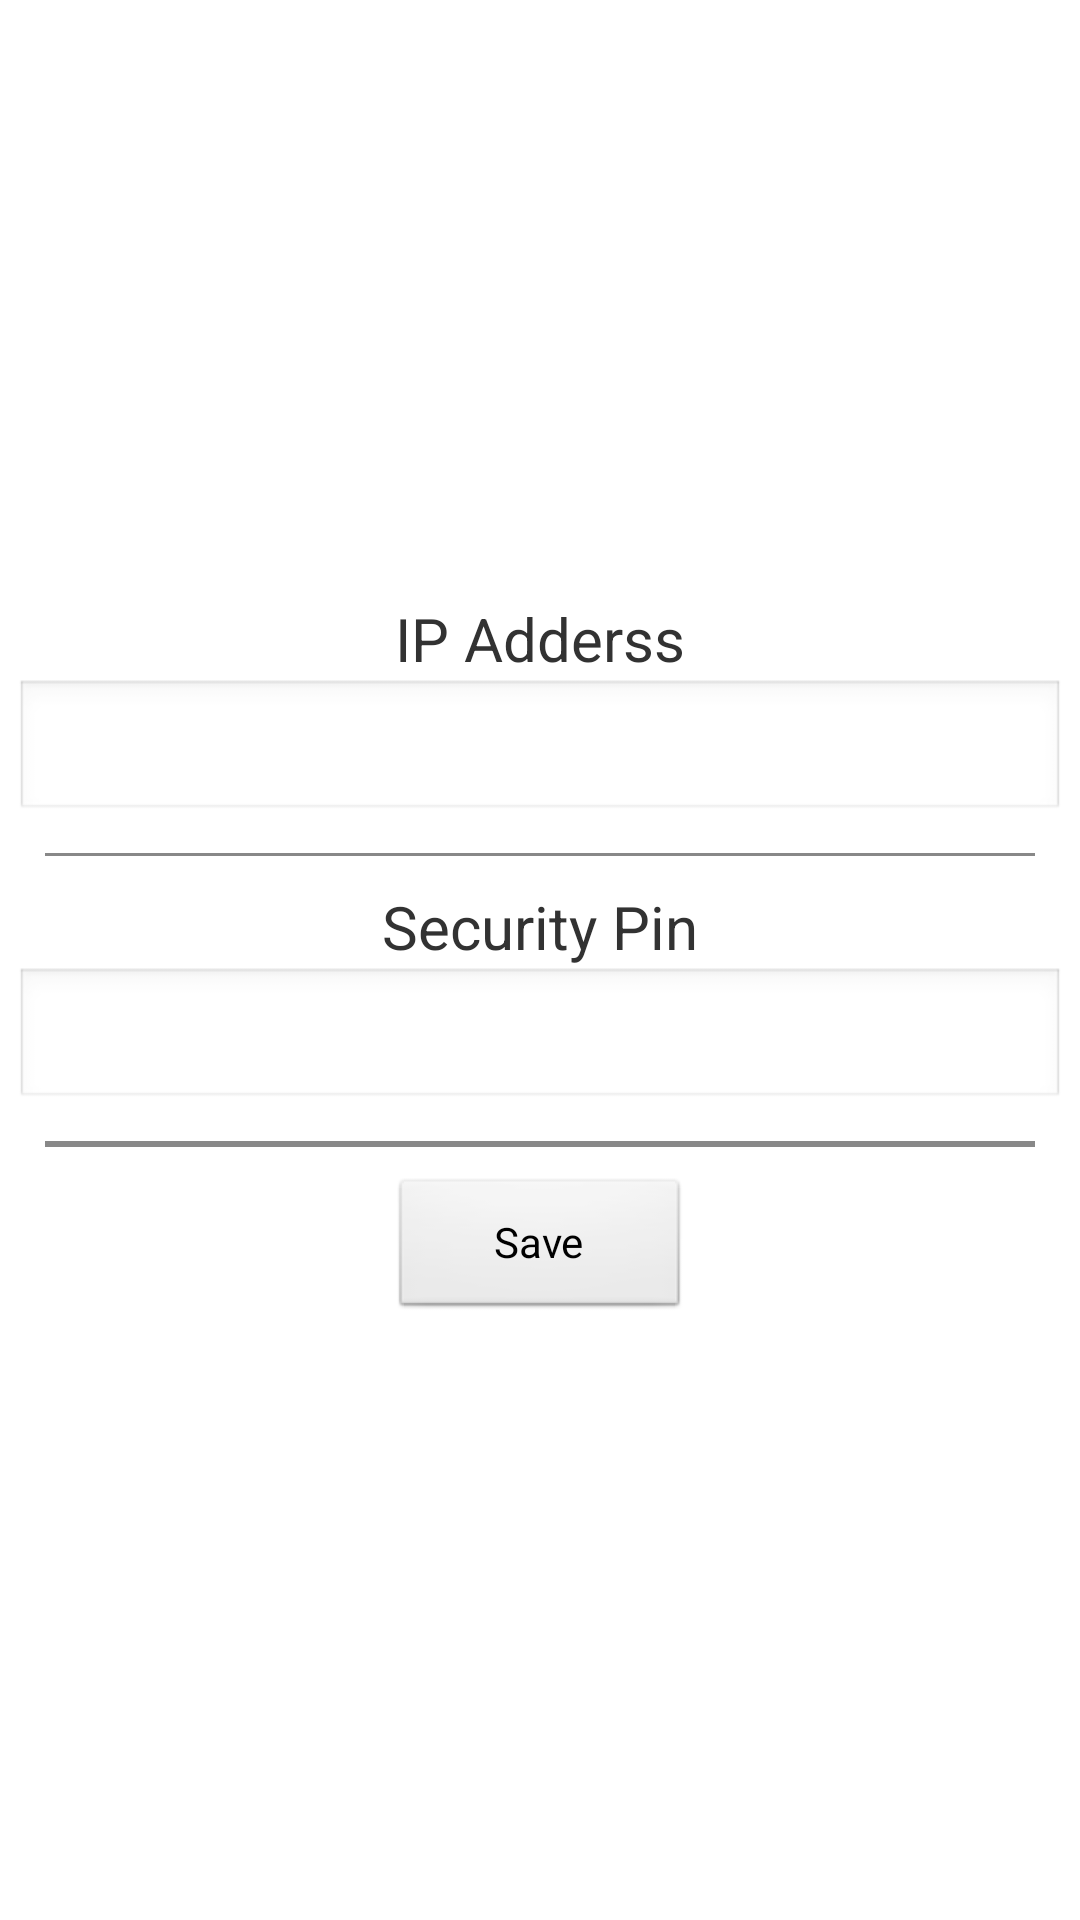

Reconstruct the res/layout file that produces this screen, plus the resources it refers to.
<!-- AndroidManifest.xml: application theme AppTheme -->
<!-- res/layout/activity_setting.xml -->
<LinearLayout xmlns:android="http://schemas.android.com/apk/res/android"
    xmlns:tools="http://schemas.android.com/tools"
    android:layout_width="match_parent"
    android:layout_height="match_parent"
    android:gravity="center"
    android:orientation="vertical"
    android:padding="5dp" >

    <TextView
        android:id="@+id/textView1"
        android:layout_width="wrap_content"
        android:layout_height="wrap_content"
        android:text="IP Adderss"
        android:textSize="20sp" />

    <EditText
        android:id="@+id/txt_ip"
        android:layout_width="match_parent"
        android:layout_height="wrap_content" />

    <View
        android:layout_width="match_parent"
        android:layout_height="1dp"
        android:background="#888888"
        android:layout_margin="10dp" />

    <TextView
        android:id="@+id/textView2"
        android:layout_width="wrap_content"
        android:layout_height="wrap_content"
        android:text="Security Pin"
        android:textSize="20sp" />

    <EditText
        android:id="@+id/txt_pin"
        android:layout_width="match_parent"
        android:layout_height="wrap_content"
         />

    <View
        android:layout_width="match_parent"
        android:layout_height="2dp"
        android:background="#888888"
        android:layout_margin="10dp" />

    <Button
        android:id="@+id/btn_stop"
        android:layout_width="100dp"
        android:layout_height="wrap_content"
        android:clickable="true"
        android:onClick="onClickFeature"
        android:text="Save" />

</LinearLayout>
<!-- resources referenced by this layout -->
<resources>
  <style name="AppTheme" parent="AppBaseTheme">
          
  	</style>
  <style name="AppBaseTheme" parent="android:Theme.Light">
          
      </style>
</resources>
